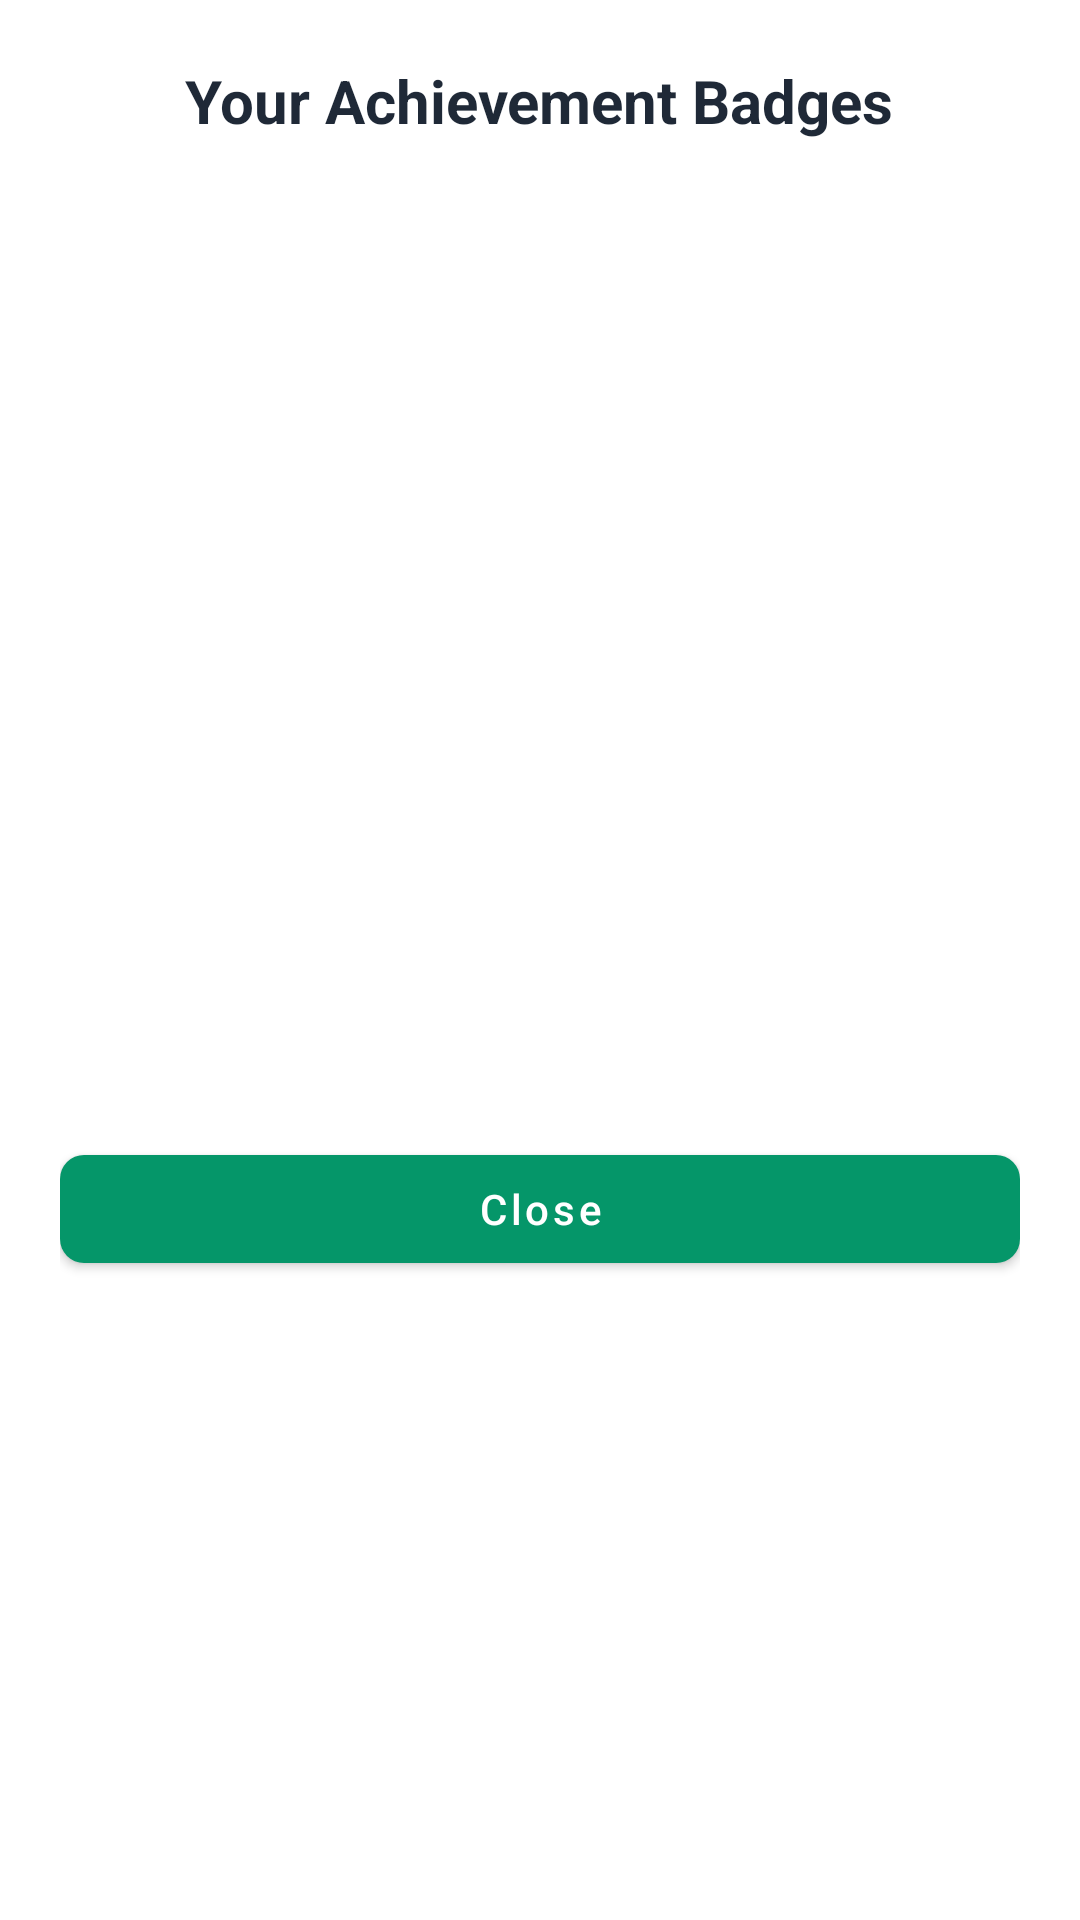

Here is an Android app screen rendered from its layout file. Give the layout XML and the strings, colors and styles it references.
<!-- AndroidManifest.xml: application theme Theme.Monied -->
<!-- res/layout/dialog_badges.xml -->
<?xml version="1.0" encoding="utf-8"?>
<LinearLayout xmlns:android="http://schemas.android.com/apk/res/android"
    xmlns:app="http://schemas.android.com/apk/res-auto"
    android:layout_width="match_parent"
    android:layout_height="wrap_content"
    android:orientation="vertical"
    android:padding="20dp"
    android:background="?attr/colorSurface">

    <TextView
        android:layout_width="wrap_content"
        android:layout_height="wrap_content"
        android:text="Your Achievement Badges"
        android:textSize="20sp"
        android:textStyle="bold"
        android:textColor="?attr/colorOnSurface"
        android:layout_gravity="center_horizontal"
        android:layout_marginBottom="16dp" />

    <androidx.recyclerview.widget.RecyclerView
        android:id="@+id/rvBadges"
        android:layout_width="match_parent"
        android:layout_height="300dp" />

    <com.google.android.material.button.MaterialButton
        android:id="@+id/btnClose"
        style="@style/Widget.Monied.Button"
        android:layout_width="match_parent"
        android:layout_height="wrap_content"
        android:layout_marginTop="16dp"
        android:text="Close" />

</LinearLayout>
<!-- resources referenced by this layout -->
<resources>
  <style name="Widget.Monied.Button" parent="Widget.MaterialComponents.Button">
          <item name="android:textColor">@color/white</item>
          <item name="backgroundTint">@color/emerald_600</item>
          <item name="cornerRadius">8dp</item>
          <item name="android:minHeight">48dp</item>
          <item name="android:textAllCaps">false</item>
          <item name="android:fontFamily">sans-serif-medium</item>
      </style>
  <style name="Theme.Monied" parent="Theme.MaterialComponents.DayNight.DarkActionBar">
          
          <item name="colorPrimary">@color/emerald_600</item>
          <item name="colorPrimaryVariant">@color/emerald_700</item>
          <item name="colorOnPrimary">@color/white</item>
  
          
          <item name="colorSecondary">@color/emerald_500</item>
          <item name="colorSecondaryVariant">@color/emerald_700</item>
          <item name="colorOnSecondary">@color/white</item>
  
          
          <item name="android:statusBarColor">@color/emerald_600</item>
  
          
          <item name="android:windowBackground">@color/background_light</item>
          <item name="colorSurface">@color/surface_light</item>
          <item name="colorOnSurface">@color/text_primary_light</item>
  
          
          <item name="android:textColorPrimary">@color/text_primary_light</item>
          <item name="android:textColorSecondary">@color/text_secondary_light</item>
  
          
          <item name="colorError">@color/error</item>
          <item name="colorOnError">@color/white</item>
  
          
          <item name="bottomNavigationStyle">@style/Widget.Monied.BottomNavigationView</item>
  
          
          <item name="materialButtonStyle">@style/Widget.Monied.Button</item>
          <item name="materialCardViewStyle">@style/Widget.Monied.CardView</item>
          <item name="textInputStyle">@style/Widget.Monied.TextInputLayout</item>
      </style>
  <color name="white">#FFFFFF</color>
  <color name="emerald_600">#059669</color>
  <color name="emerald_700">#047857</color>
  <color name="emerald_500">#10B981</color>
  <color name="background_light">#F9FAFB</color>
  <color name="surface_light">#FFFFFF</color>
  <color name="text_primary_light">#1F2937</color>
  <color name="text_secondary_light">#6B7280</color>
  <color name="error">#DC2626</color>
  <style name="Widget.Monied.BottomNavigationView" parent="Widget.MaterialComponents.BottomNavigationView">
          <item name="itemIconTint">@color/bottom_nav_color</item>
          <item name="itemTextColor">@color/bottom_nav_color</item>
          <item name="android:background">@color/white</item>
          <item name="elevation">8dp</item>
          <item name="labelVisibilityMode">labeled</item>
      </style>
  <style name="Widget.Monied.CardView" parent="Widget.MaterialComponents.CardView">
          <item name="cardCornerRadius">16dp</item>
          <item name="cardElevation">2dp</item>
          <item name="cardBackgroundColor">@color/white</item>
      </style>
  <style name="Widget.Monied.TextInputLayout" parent="Widget.MaterialComponents.TextInputLayout.OutlinedBox">
          <item name="boxStrokeColor">@color/emerald_600</item>
          <item name="hintTextColor">@color/emerald_600</item>
          <item name="android:textColorHint">@color/gray_500</item>
      </style>
  <color name="gray_500">#6B7280</color>
</resources>
